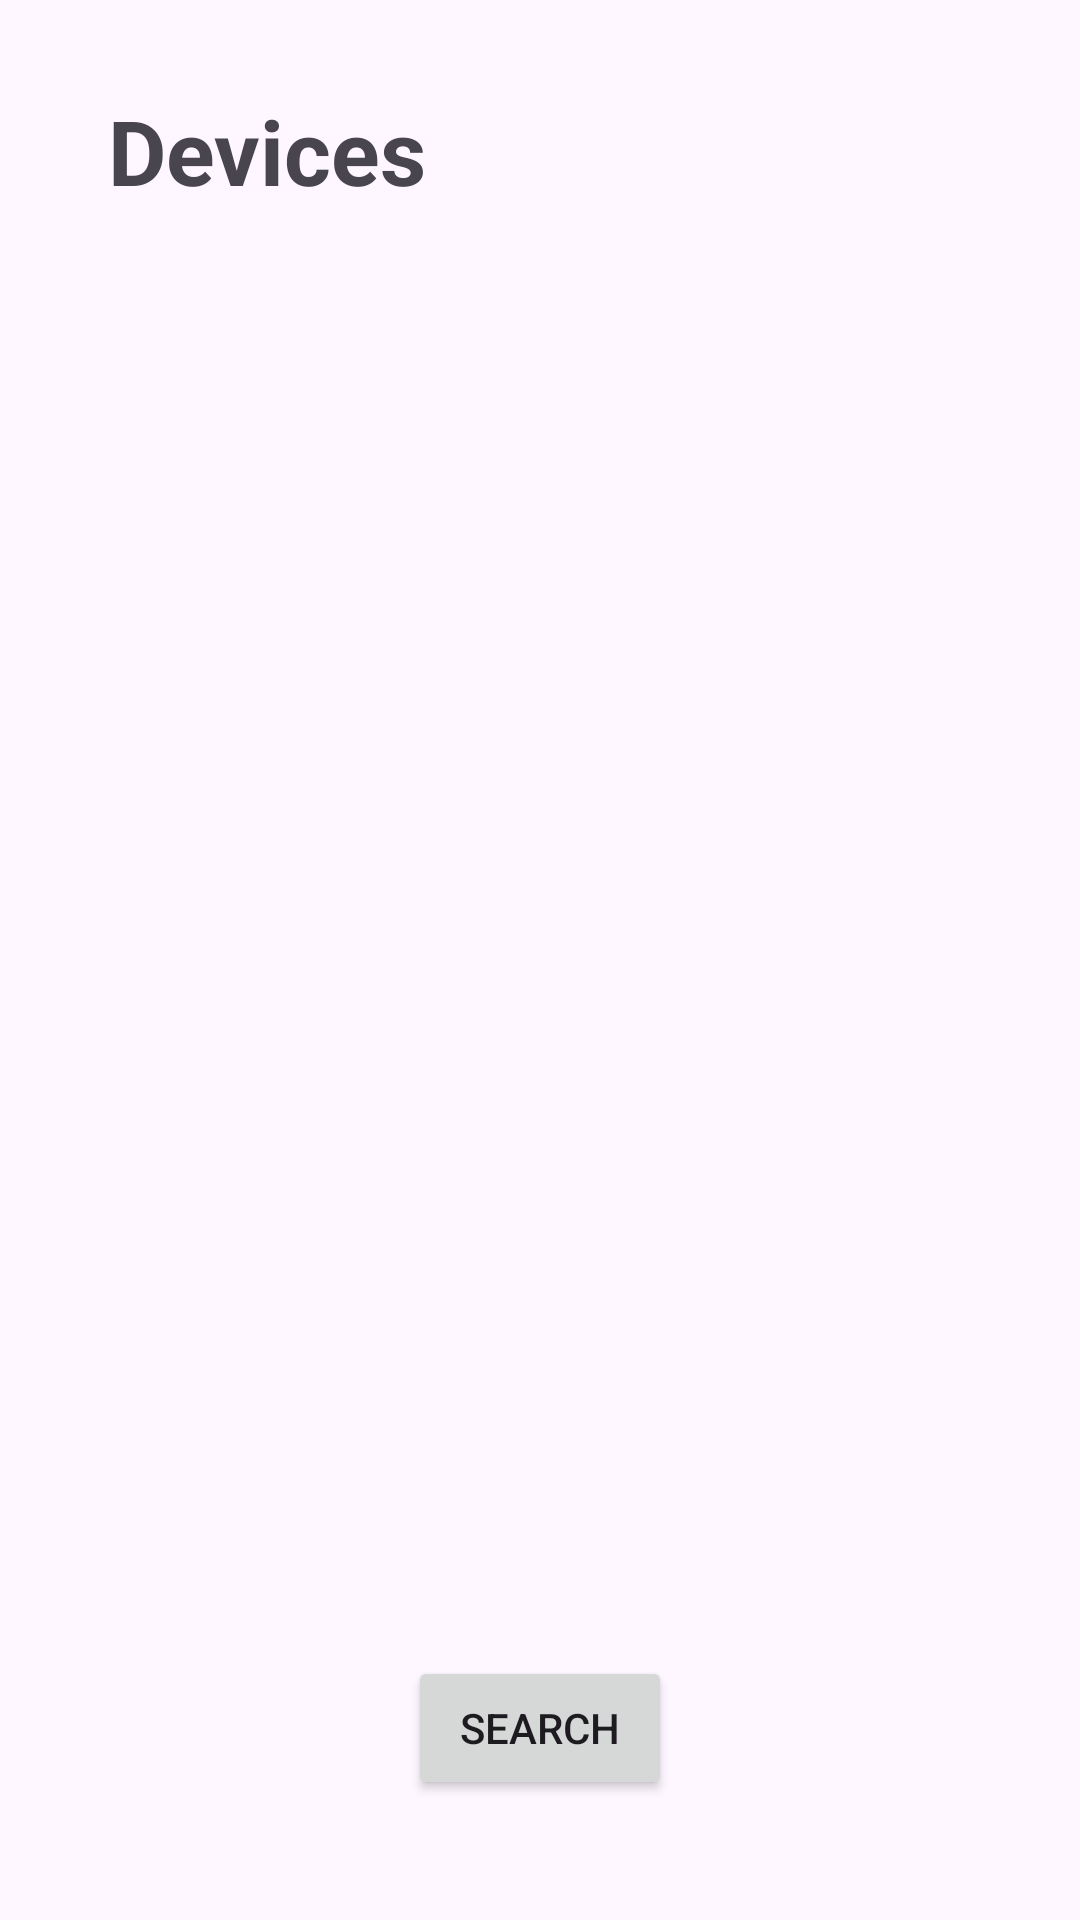

The Android layout XML behind this screen, and the referenced resources:
<!-- AndroidManifest.xml: application theme Theme.DrawSync -->
<!-- res/layout/activity_connect.xml -->
<?xml version="1.0" encoding="utf-8"?>
<androidx.constraintlayout.widget.ConstraintLayout xmlns:android="http://schemas.android.com/apk/res/android"
    xmlns:app="http://schemas.android.com/apk/res-auto"
    xmlns:tools="http://schemas.android.com/tools"
    android:layout_width="match_parent"
    android:layout_height="match_parent"
    android:orientation="vertical"
    tools:context=".ui.activity.ConnectActivity">

    <TextView
        android:id="@+id/textView"
        android:layout_width="wrap_content"
        android:layout_height="wrap_content"
        android:layout_marginTop="30dp"
        android:text="Devices"
        android:textSize="30dp"
        android:textStyle="bold"
        app:layout_constraintEnd_toStartOf="@+id/guideline3"
        app:layout_constraintHorizontal_bias="0.0"
        app:layout_constraintStart_toStartOf="@+id/guideline"
        app:layout_constraintTop_toTopOf="parent" />

    <androidx.recyclerview.widget.RecyclerView
        android:id="@+id/searchedDeviceRecyclerView"
        android:layout_width="0dp"
        android:layout_height="0dp"
        app:layout_constraintBottom_toTopOf="@+id/search"
        app:layout_constraintEnd_toStartOf="@+id/guideline3"
        app:layout_constraintHeight_percent="0.70"
        app:layout_constraintHorizontal_bias="1.0"
        app:layout_constraintStart_toStartOf="@+id/guideline"
        app:layout_constraintTop_toBottomOf="@+id/textView" />

    <Button
        android:id="@+id/search"
        android:layout_width="wrap_content"
        android:layout_height="wrap_content"
        android:layout_marginBottom="40dp"
        android:text="Search"
        app:layout_constraintBottom_toBottomOf="parent"
        app:layout_constraintEnd_toStartOf="@+id/guideline3"
        app:layout_constraintStart_toStartOf="@+id/guideline" />

    <androidx.constraintlayout.widget.Guideline
        android:id="@+id/guideline"
        android:layout_width="wrap_content"
        android:layout_height="wrap_content"
        android:orientation="vertical"
        app:layout_constraintGuide_percent="0.10" />

    <androidx.constraintlayout.widget.Guideline
        android:id="@+id/guideline3"
        android:layout_width="wrap_content"
        android:layout_height="wrap_content"
        android:orientation="vertical"
        app:layout_constraintGuide_percent="0.90" />


</androidx.constraintlayout.widget.ConstraintLayout>
<!-- resources referenced by this layout -->
<resources>
  <style name="Theme.DrawSync" parent="Base.Theme.DrawSync" />
  <style name="Base.Theme.DrawSync" parent="Theme.Material3.Light.NoActionBar">
          
          
      </style>
</resources>
